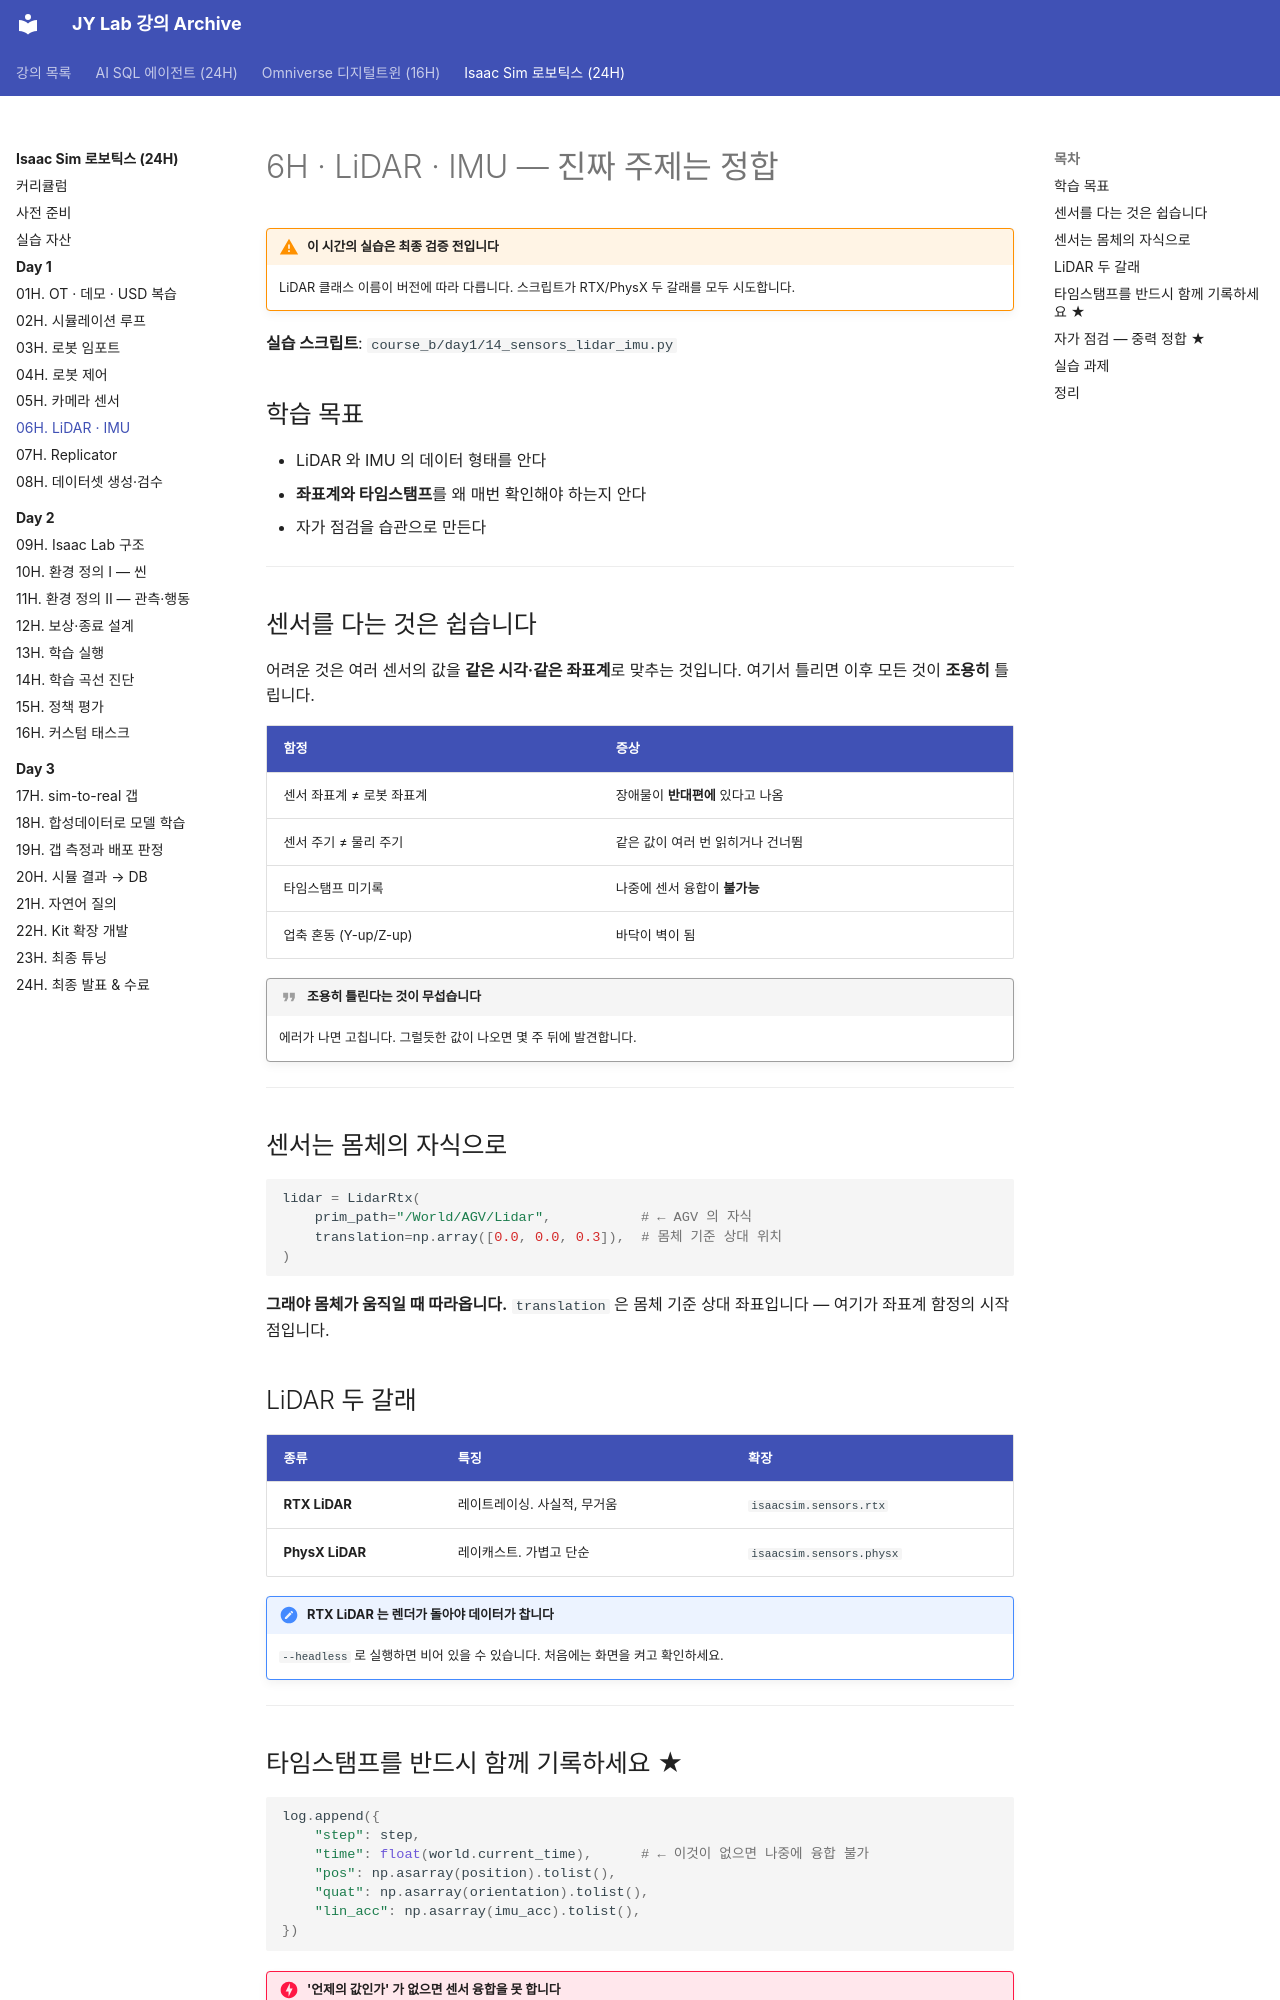

repository: siapapa/siapapa.github.io · page: courses/isaac-sim-robotics/day1/06-lidar-imu/index.html · generator: mkdocs

---
title: 6H · LiDAR · IMU
---

# 6H · LiDAR · IMU — 진짜 주제는 정합

!!! warning "이 시간의 실습은 최종 검증 전입니다"
    LiDAR 클래스 이름이 버전에 따라 다릅니다.
    스크립트가 RTX/PhysX 두 갈래를 모두 시도합니다.

**실습 스크립트**: `course_b/day1/14_sensors_lidar_imu.py`

## 학습 목표

- LiDAR 와 IMU 의 데이터 형태를 안다
- **좌표계와 타임스탬프**를 왜 매번 확인해야 하는지 안다
- 자가 점검을 습관으로 만든다

---

## 센서를 다는 것은 쉽습니다

어려운 것은 여러 센서의 값을 **같은 시각·같은 좌표계**로 맞추는 것입니다.
여기서 틀리면 이후 모든 것이 **조용히** 틀립니다.

| 함정 | 증상 |
|---|---|
| 센서 좌표계 ≠ 로봇 좌표계 | 장애물이 **반대편에** 있다고 나옴 |
| 센서 주기 ≠ 물리 주기 | 같은 값이 여러 번 읽히거나 건너뜀 |
| 타임스탬프 미기록 | 나중에 센서 융합이 **불가능** |
| 업축 혼동 (Y-up/Z-up) | 바닥이 벽이 됨 |

!!! quote "조용히 틀린다는 것이 무섭습니다"
    에러가 나면 고칩니다. 그럴듯한 값이 나오면 몇 주 뒤에 발견합니다.

---

## 센서는 몸체의 자식으로

```python
lidar = LidarRtx(
    prim_path="/World/AGV/Lidar",           # ← AGV 의 자식
    translation=np.array([0.0, 0.0, 0.3]),  # 몸체 기준 상대 위치
)
```

**그래야 몸체가 움직일 때 따라옵니다.**
`translation` 은 몸체 기준 상대 좌표입니다 — 여기가 좌표계 함정의 시작점입니다.

## LiDAR 두 갈래

| 종류 | 특징 | 확장 |
|---|---|---|
| **RTX LiDAR** | 레이트레이싱. 사실적, 무거움 | `isaacsim.sensors.rtx` |
| **PhysX LiDAR** | 레이캐스트. 가볍고 단순 | `isaacsim.sensors.physx` |

!!! note "RTX LiDAR 는 렌더가 돌아야 데이터가 찹니다"
    `--headless` 로 실행하면 비어 있을 수 있습니다.
    처음에는 화면을 켜고 확인하세요.

---
